Run: headless pygame with SDL's dummy video driver; simulated clock (each Clock.tick advances the game by its frame time, no real sleeping); random seed 0; keys injected as events and as key.get_pressed() state; no mouse input.
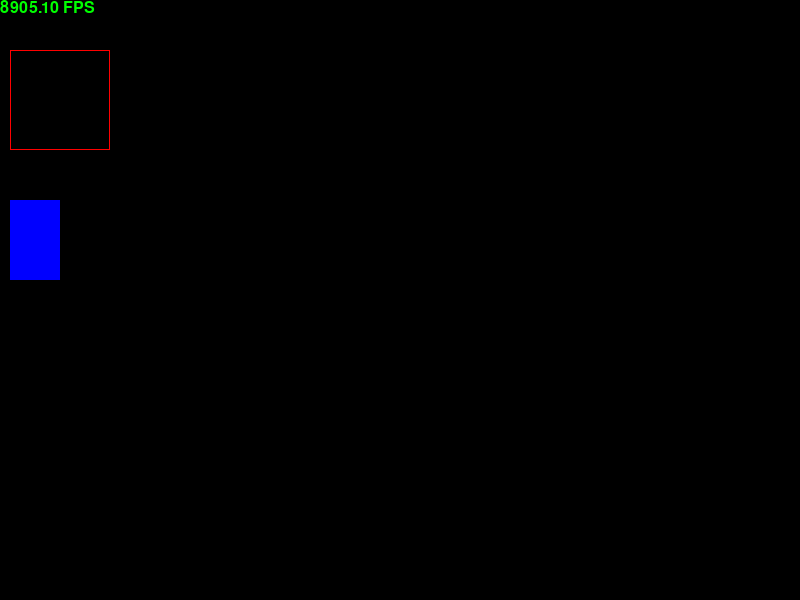
Frame 1 of 4 · flips 1–60 · no input
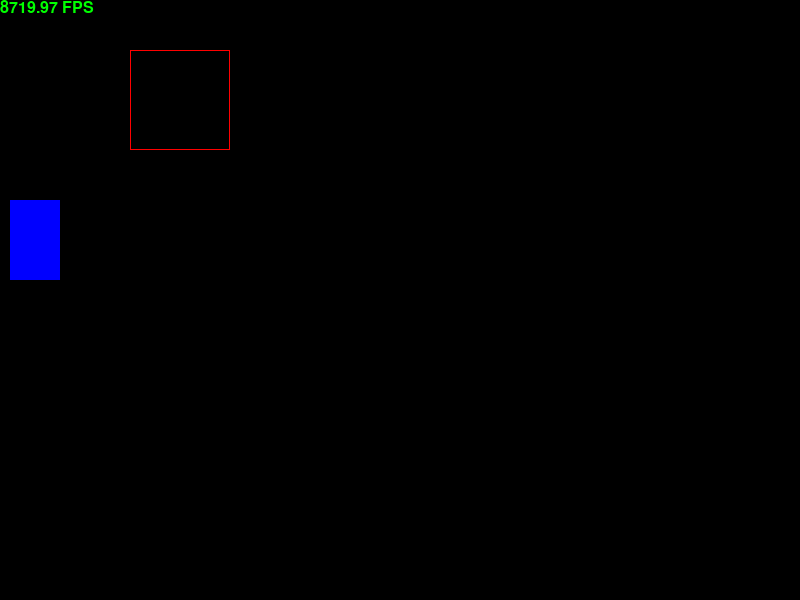
Frame 2 of 4 · flips 61–180 · tapped SPACE, RETURN · held RIGHT (→), D
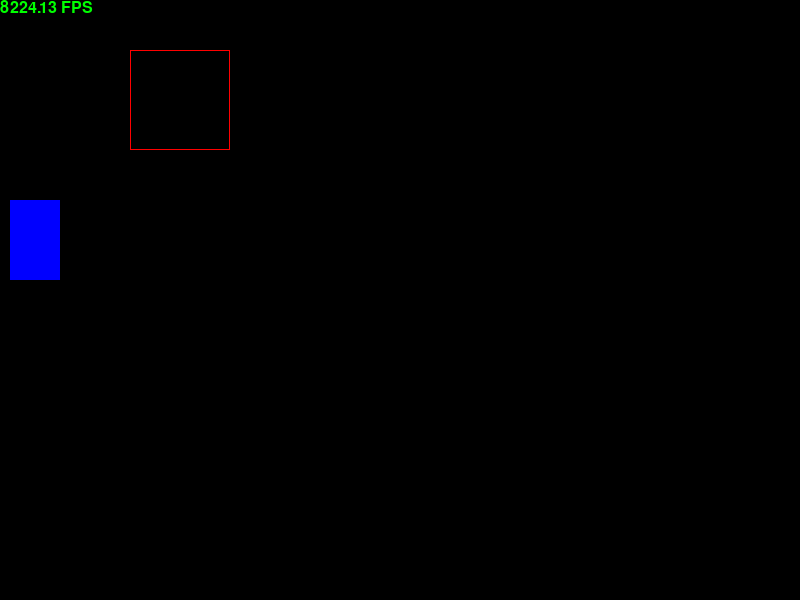
Frame 3 of 4 · flips 181–300 · held DOWN (↓), S
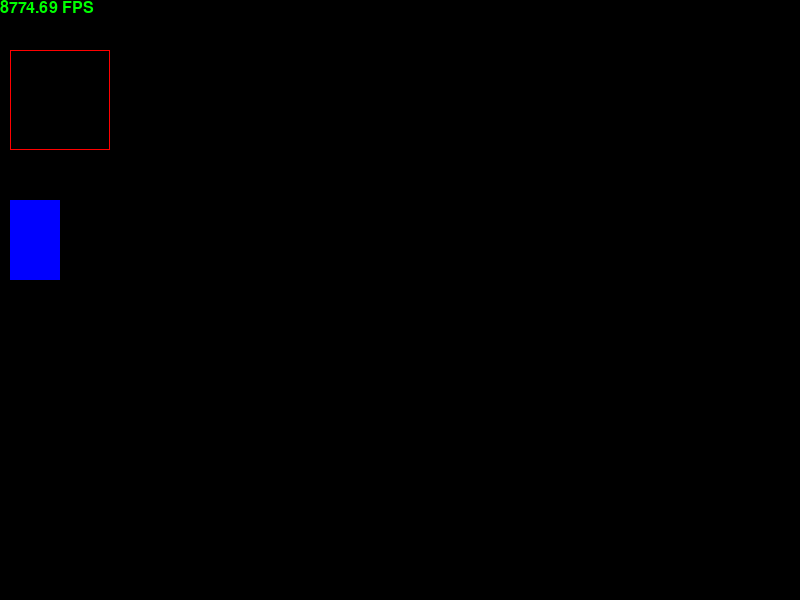
Frame 4 of 4 · flips 301–420 · held LEFT (←), A, UP (↑), W

The pygame program that drew these frames:

from time import time

import pygame


pygame.init()
window = pygame.display.set_mode((800, 600))

run = True
last_time = time()
FPS_FONT = pygame.font.SysFont("arial", 24)
FPS = 48
CLOCK = pygame.time.Clock()
SPEED = 1
p1 = 10
left_pressed = False
right_pressed = False
while run:
    delay = time() - last_time
    last_time = time()

    if left_pressed:
        p1 -= SPEED
    if right_pressed:
        p1 += SPEED

    window.fill((0, 0, 0))

    fps_text = FPS_FONT.render("%.2f FPS" % (1 / delay), True, (0, 255, 0))
    window.blit(fps_text, (0, 0))

    pygame.draw.rect(window, (255, 0, 0), (p1, 50, 100, 100), 1)
    
    rect = pygame.Rect((10, 200, 50, 80))
    pygame.draw.rect(window, (0, 0, 255), rect)

    CLOCK.tick(FPS)
    pygame.display.update()

    keys = pygame.key.get_pressed()
    left_pressed = keys[pygame.K_LEFT]
    right_pressed = keys[pygame.K_RIGHT]

    for event in pygame.event.get():
        if event.type == pygame.QUIT:
            pygame.quit()
            run = False
